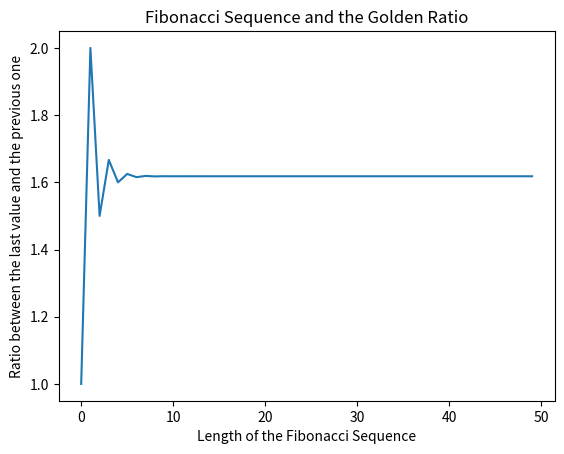

Source code (Python):
from matplotlib import pyplot as plt

fs = [1, 1]
fs_ratio = []
for i in range(50):
    fs_ratio.append(fs[-1] / fs[-2])
    fs.append(fs[-1] + fs[-2])

plt.plot(fs_ratio)
plt.xlabel('Length of the Fibonacci Sequence')
plt.ylabel('Ratio between the last value and the previous one')
plt.title('Fibonacci Sequence and the Golden Ratio')
plt.show()